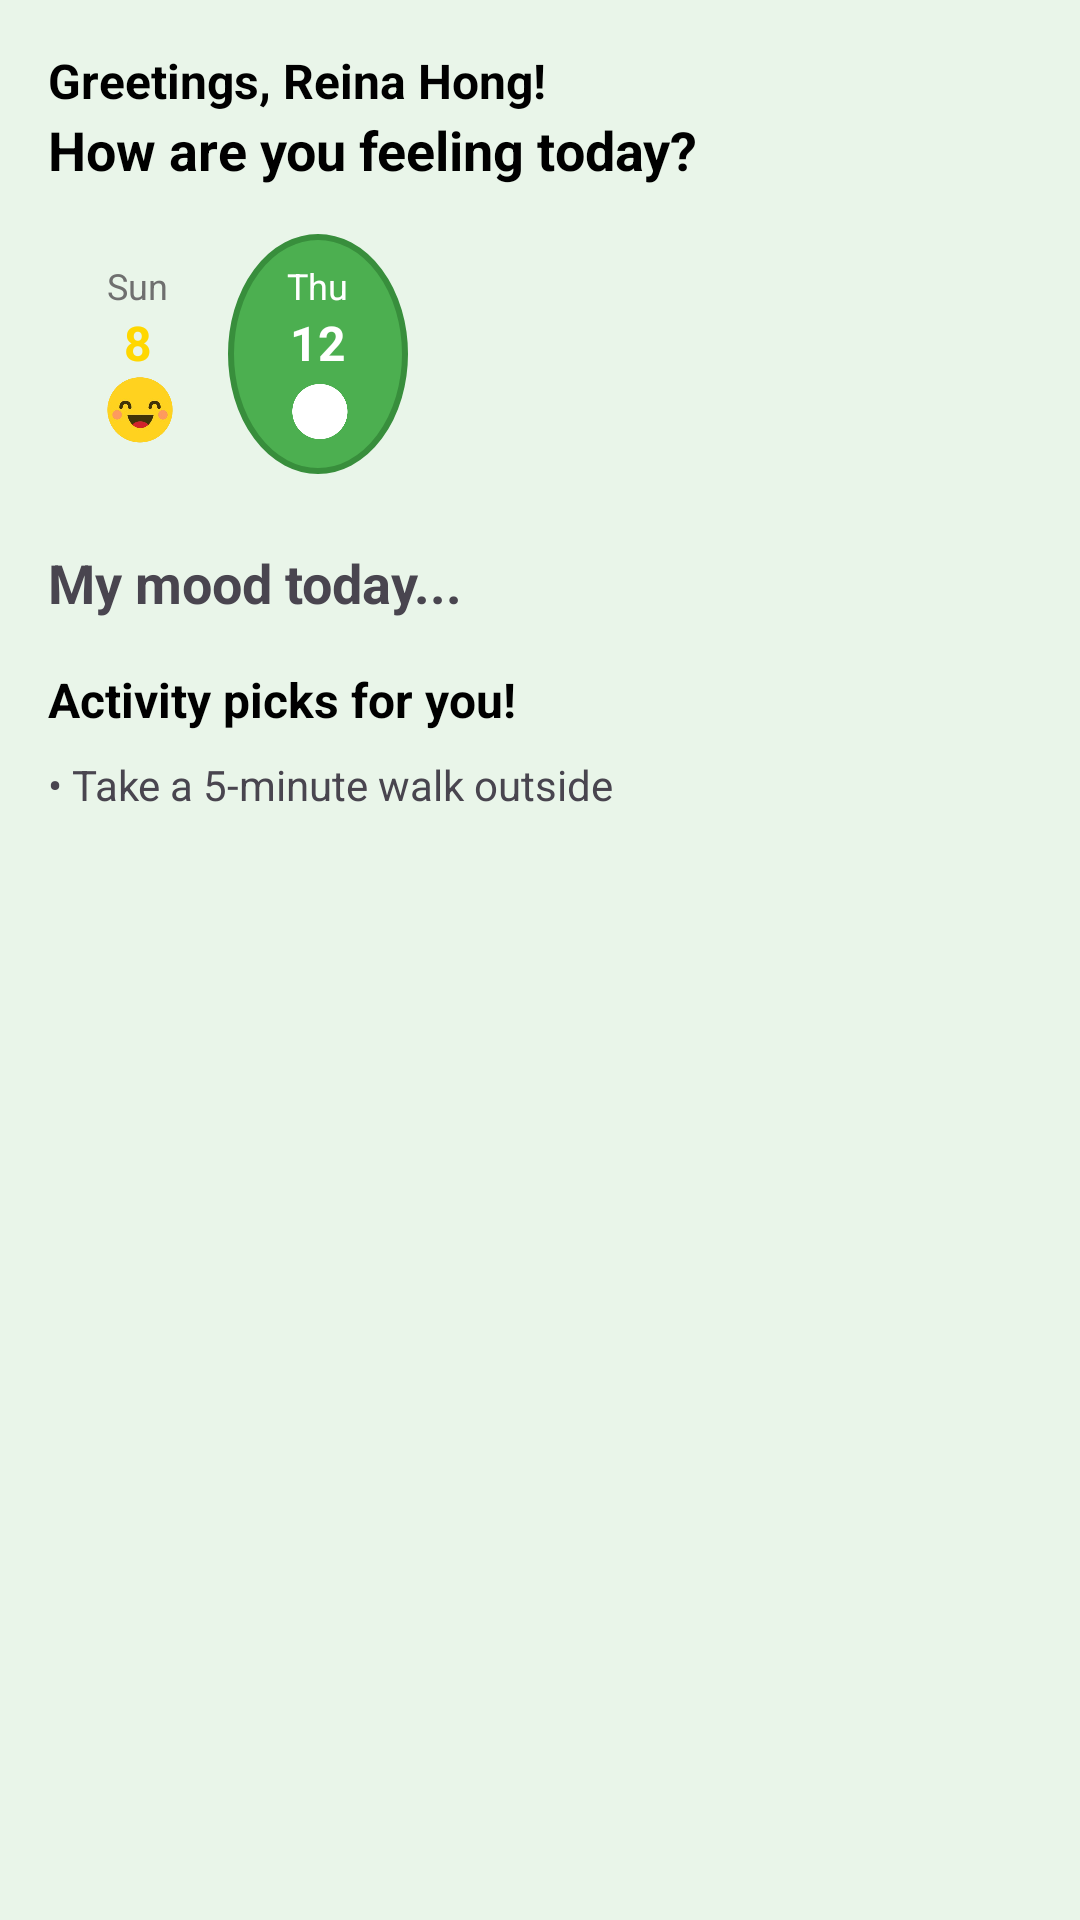

The Android layout XML behind this screen, and the referenced resources:
<!-- AndroidManifest.xml: application theme Theme.Moodiometri -->
<!-- res/layout/fragment_home.xml -->
<?xml version="1.0" encoding="utf-8"?>
<ScrollView
    xmlns:android="http://schemas.android.com/apk/res/android"
    xmlns:app="http://schemas.android.com/apk/res-auto"
    android:layout_width="match_parent"
    android:layout_height="match_parent"
    android:fillViewport="true"
    android:background="#E9F5E9">

    <LinearLayout
        android:layout_width="match_parent"
        android:layout_height="wrap_content"
        android:orientation="vertical"
        android:padding="16dp">

        
        <LinearLayout
            android:layout_width="match_parent"
            android:layout_height="wrap_content"
            android:orientation="horizontal"
            android:gravity="center_vertical">

            <LinearLayout
                android:layout_width="0dp"
                android:layout_height="wrap_content"
                android:layout_weight="1"
                android:orientation="vertical">

                <TextView
                    android:id="@+id/tvGreeting"
                    android:layout_width="wrap_content"
                    android:layout_height="wrap_content"
                    android:text="Greetings, Reina Hong!"
                    android:textColor="#000000"
                    android:textSize="16sp"
                    android:textStyle="bold" />

                <TextView
                    android:id="@+id/tvQuestion"
                    android:layout_width="wrap_content"
                    android:layout_height="wrap_content"
                    android:text="How are you feeling today?"
                    android:textColor="#000000"
                    android:textSize="18sp"
                    android:textStyle="bold" />
            </LinearLayout>

            <ImageView
                android:id="@+id/ivNotification"
                android:layout_width="24dp"
                android:layout_height="24dp"
                android:src="@drawable/ic_notification"
                app:tint="#000000" />
        </LinearLayout>

        
        <HorizontalScrollView
            android:layout_width="match_parent"
            android:layout_height="wrap_content"
            android:layout_marginTop="16dp">

            <LinearLayout
                android:id="@+id/linearLayoutCalendar"
                android:layout_width="wrap_content"
                android:layout_height="wrap_content"
                android:orientation="horizontal"
                android:gravity="center_vertical">

                
                <LinearLayout
                    android:layout_width="60dp"
                    android:layout_height="80dp"
                    android:orientation="vertical"
                    android:gravity="center">

                    <TextView
                        android:layout_width="wrap_content"
                        android:layout_height="wrap_content"
                        android:text="Sun"
                        android:textSize="12sp"
                        android:textColor="#6F6F6F"/>

                    <TextView
                        android:layout_width="wrap_content"
                        android:layout_height="wrap_content"
                        android:text="8"
                        android:textSize="16sp"
                        android:textColor="#FFD700"
                        android:textStyle="bold"/>

                    <ImageView
                        android:layout_width="24dp"
                        android:layout_height="24dp"
                        android:src="@drawable/ic_happy_face"/>
                </LinearLayout>

                
                <LinearLayout
                    android:layout_width="60dp"
                    android:layout_height="80dp"
                    android:orientation="vertical"
                    android:gravity="center"
                    android:background="@drawable/selected_day_bg">

                    <TextView
                        android:layout_width="wrap_content"
                        android:layout_height="wrap_content"
                        android:text="Thu"
                        android:textSize="12sp"
                        android:textColor="#FFFFFF"/>

                    <TextView
                        android:layout_width="wrap_content"
                        android:layout_height="wrap_content"
                        android:text="12"
                        android:textSize="16sp"
                        android:textColor="#FFFFFF"
                        android:textStyle="bold"/>

                    <ImageView
                        android:layout_width="24dp"
                        android:layout_height="24dp"
                        android:src="@drawable/ic_mad_face"
                        app:tint="#FFFFFF" />
                </LinearLayout>
            </LinearLayout>
        </HorizontalScrollView>

        
        <TextView
            android:layout_width="wrap_content"
            android:layout_height="wrap_content"
            android:text="My mood today..."
            android:textSize="18sp"
            android:textStyle="bold"
            android:layout_marginTop="24dp"/>

        
        <LinearLayout
            android:layout_width="match_parent"
            android:layout_height="wrap_content"
            android:orientation="vertical"
            android:layout_marginTop="16dp">

            <TextView
                android:layout_width="wrap_content"
                android:layout_height="wrap_content"
                android:text="Activity picks for you!"
                android:textSize="16sp"
                android:textColor="#000000"
                android:textStyle="bold"/>

            
            <TextView
                android:layout_width="wrap_content"
                android:layout_height="wrap_content"
                android:text="• Take a 5-minute walk outside"
                android:textSize="14sp"
                android:layout_marginTop="8dp"/>
        </LinearLayout>

    </LinearLayout>
</ScrollView>
<!-- resources referenced by this layout -->
<resources>
  <!-- drawable ic_happy_face: png bitmap (drawable, 43880 bytes) -->
  <!-- drawable ic_mad_face: png bitmap (drawable, 28617 bytes) -->
  <!-- drawable selected_day_bg (drawable) -->
  <?xml version="1.0" encoding="utf-8"?>
  
  <shape xmlns:android="http://schemas.android.com/apk/res/android"
      android:shape="oval">
  
      
      <solid android:color="#4CAF50" />
  
      
      <stroke
          android:width="2dp"
          android:color="#388E3C" />
  
      
      <padding
          android:left="8dp"
          android:top="8dp"
          android:right="8dp"
          android:bottom="8dp" />
  
      
      <size
          android:width="60dp"
          android:height="60dp" />
  </shape>
  <style name="Theme.Moodiometri" parent="Base.Theme.Moodiometri" />
  <style name="Base.Theme.Moodiometri" parent="Theme.Material3.DayNight.NoActionBar">
          
          
      </style>
</resources>
